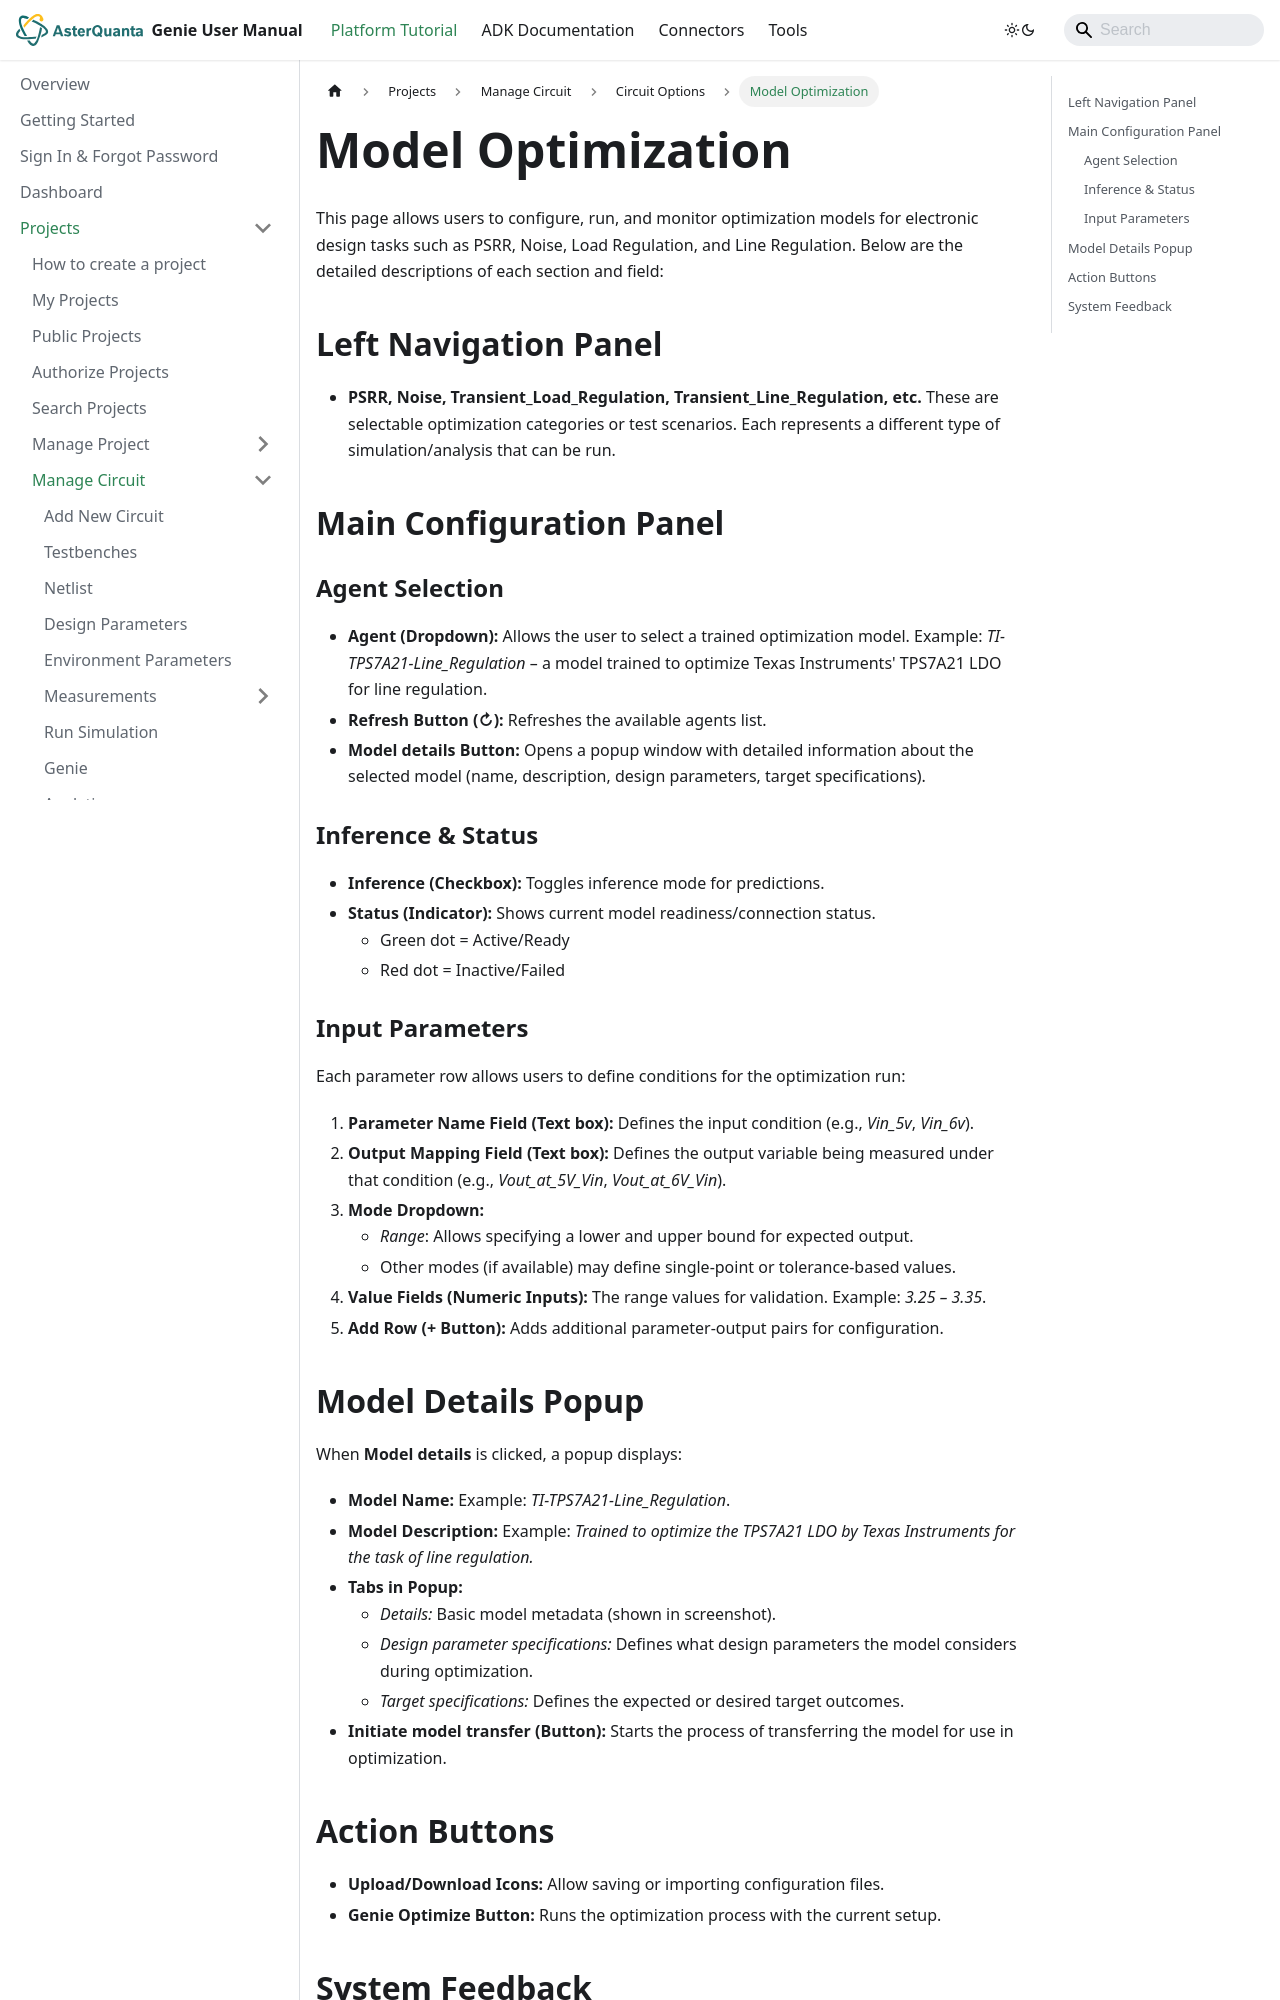

repository: asterquanta/documentation · page: docs/Projects/manage-circuits/circuit-options/model-optimization/index.html · generator: docusaurus

# Model Optimization

This page allows users to configure, run, and monitor optimization models for electronic design tasks such as PSRR, Noise, Load Regulation, and Line Regulation. Below are the detailed descriptions of each section and field:

## Left Navigation Panel

- **PSRR, Noise, Transient_Load_Regulation, Transient_Line_Regulation, etc.** These are selectable optimization categories or test scenarios. Each represents a different type of simulation/analysis that can be run.

## Main Configuration Panel

### Agent Selection

- **Agent (Dropdown):** Allows the user to select a trained optimization model. Example: *TI-TPS7A21-Line_Regulation* – a model trained to optimize Texas Instruments' TPS7A21 LDO for line regulation.
- **Refresh Button (↻):** Refreshes the available agents list.
- **Model details Button:** Opens a popup window with detailed information about the selected model (name, description, design parameters, target specifications).

### Inference & Status

- **Inference (Checkbox):** Toggles inference mode for predictions.
- **Status (Indicator):** Shows current model readiness/connection status.
  - Green dot = Active/Ready
  - Red dot = Inactive/Failed

### Input Parameters

Each parameter row allows users to define conditions for the optimization run:

1. **Parameter Name Field (Text box):** Defines the input condition (e.g., *Vin_5v*, *Vin_6v*).
2. **Output Mapping Field (Text box):** Defines the output variable being measured under that condition (e.g., *Vout_at_5V_Vin*, *Vout_at_6V_Vin*).
3. **Mode Dropdown:**
   - *Range*: Allows specifying a lower and upper bound for expected output.
   - Other modes (if available) may define single-point or tolerance-based values.
4. **Value Fields (Numeric Inputs):** The range values for validation. Example: *3.25 – 3.35*.
5. **Add Row (+ Button):** Adds additional parameter-output pairs for configuration.
